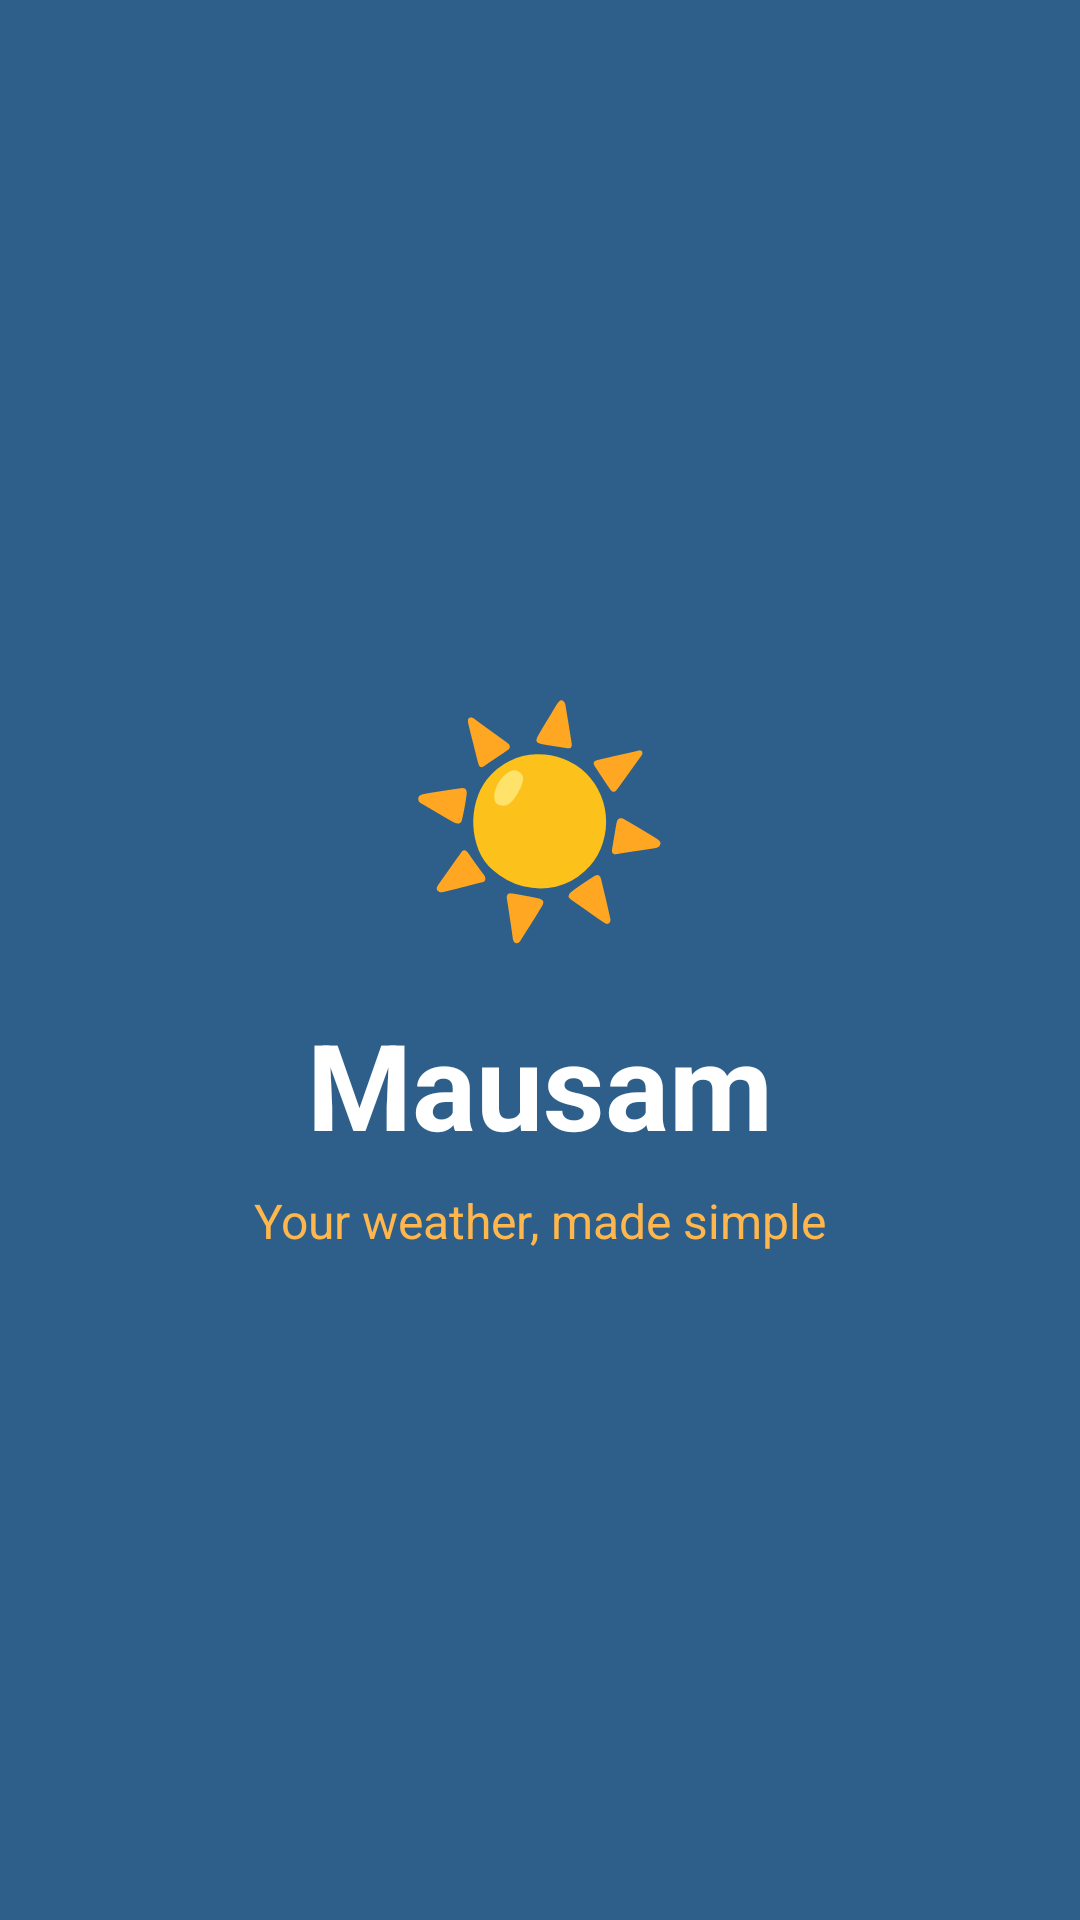

Layout XML and referenced resources for this Android screen:
<!-- AndroidManifest.xml: application theme Theme.Mausam -->
<!-- res/layout/activity_splash.xml -->
<?xml version="1.0" encoding="utf-8"?>
<androidx.constraintlayout.widget.ConstraintLayout
    xmlns:android="http://schemas.android.com/apk/res/android"
    xmlns:app="http://schemas.android.com/apk/res-auto"
    xmlns:tools="http://schemas.android.com/tools"
    android:id="@+id/main"
    android:layout_width="match_parent"
    android:layout_height="match_parent"
    android:background="@color/primary"
    tools:context=".SplashActivity">

    <LinearLayout
        android:layout_width="wrap_content"
        android:layout_height="wrap_content"
        android:orientation="vertical"
        android:gravity="center"
        app:layout_constraintTop_toTopOf="parent"
        app:layout_constraintBottom_toBottomOf="parent"
        app:layout_constraintStart_toStartOf="parent"
        app:layout_constraintEnd_toEndOf="parent">

        <TextView
            android:layout_width="wrap_content"
            android:layout_height="wrap_content"
            android:text="☀️"
            android:textSize="72sp" />

        <TextView
            android:id="@+id/tvAppName"
            android:layout_width="wrap_content"
            android:layout_height="wrap_content"
            android:layout_marginTop="16dp"
            android:text="@string/app_name"
            android:textColor="@color/white"
            android:textSize="40sp"
            android:textStyle="bold" />

        <TextView
            android:id="@+id/tvTagline"
            android:layout_width="wrap_content"
            android:layout_height="wrap_content"
            android:layout_marginTop="8dp"
            android:text="@string/app_tagline"
            android:textColor="@color/accent"
            android:textSize="16sp" />

    </LinearLayout>

</androidx.constraintlayout.widget.ConstraintLayout>
<!-- resources referenced by this layout -->
<resources>
  <color name="accent">#FFB74D</color>
  <color name="primary">#2E5F8A</color>
  <color name="white">#FFFFFFFF</color>
  <string name="app_name">Mausam</string>
  <string name="app_tagline">Your weather, made simple</string>
  <style name="Theme.Mausam" parent="Base.Theme.Mausam" />
  <style name="Base.Theme.Mausam" parent="Theme.Material3.Light.NoActionBar">
          <item name="colorPrimary">@color/primary</item>
          <item name="colorPrimaryDark">@color/primary_dark</item>
          <item name="colorSecondary">@color/accent</item>
          <item name="android:windowBackground">@color/background</item>
          <item name="android:statusBarColor">@color/primary_dark</item>
      </style>
  <color name="primary_dark">#1E3F5C</color>
  <color name="background">#F4F8FB</color>
</resources>
